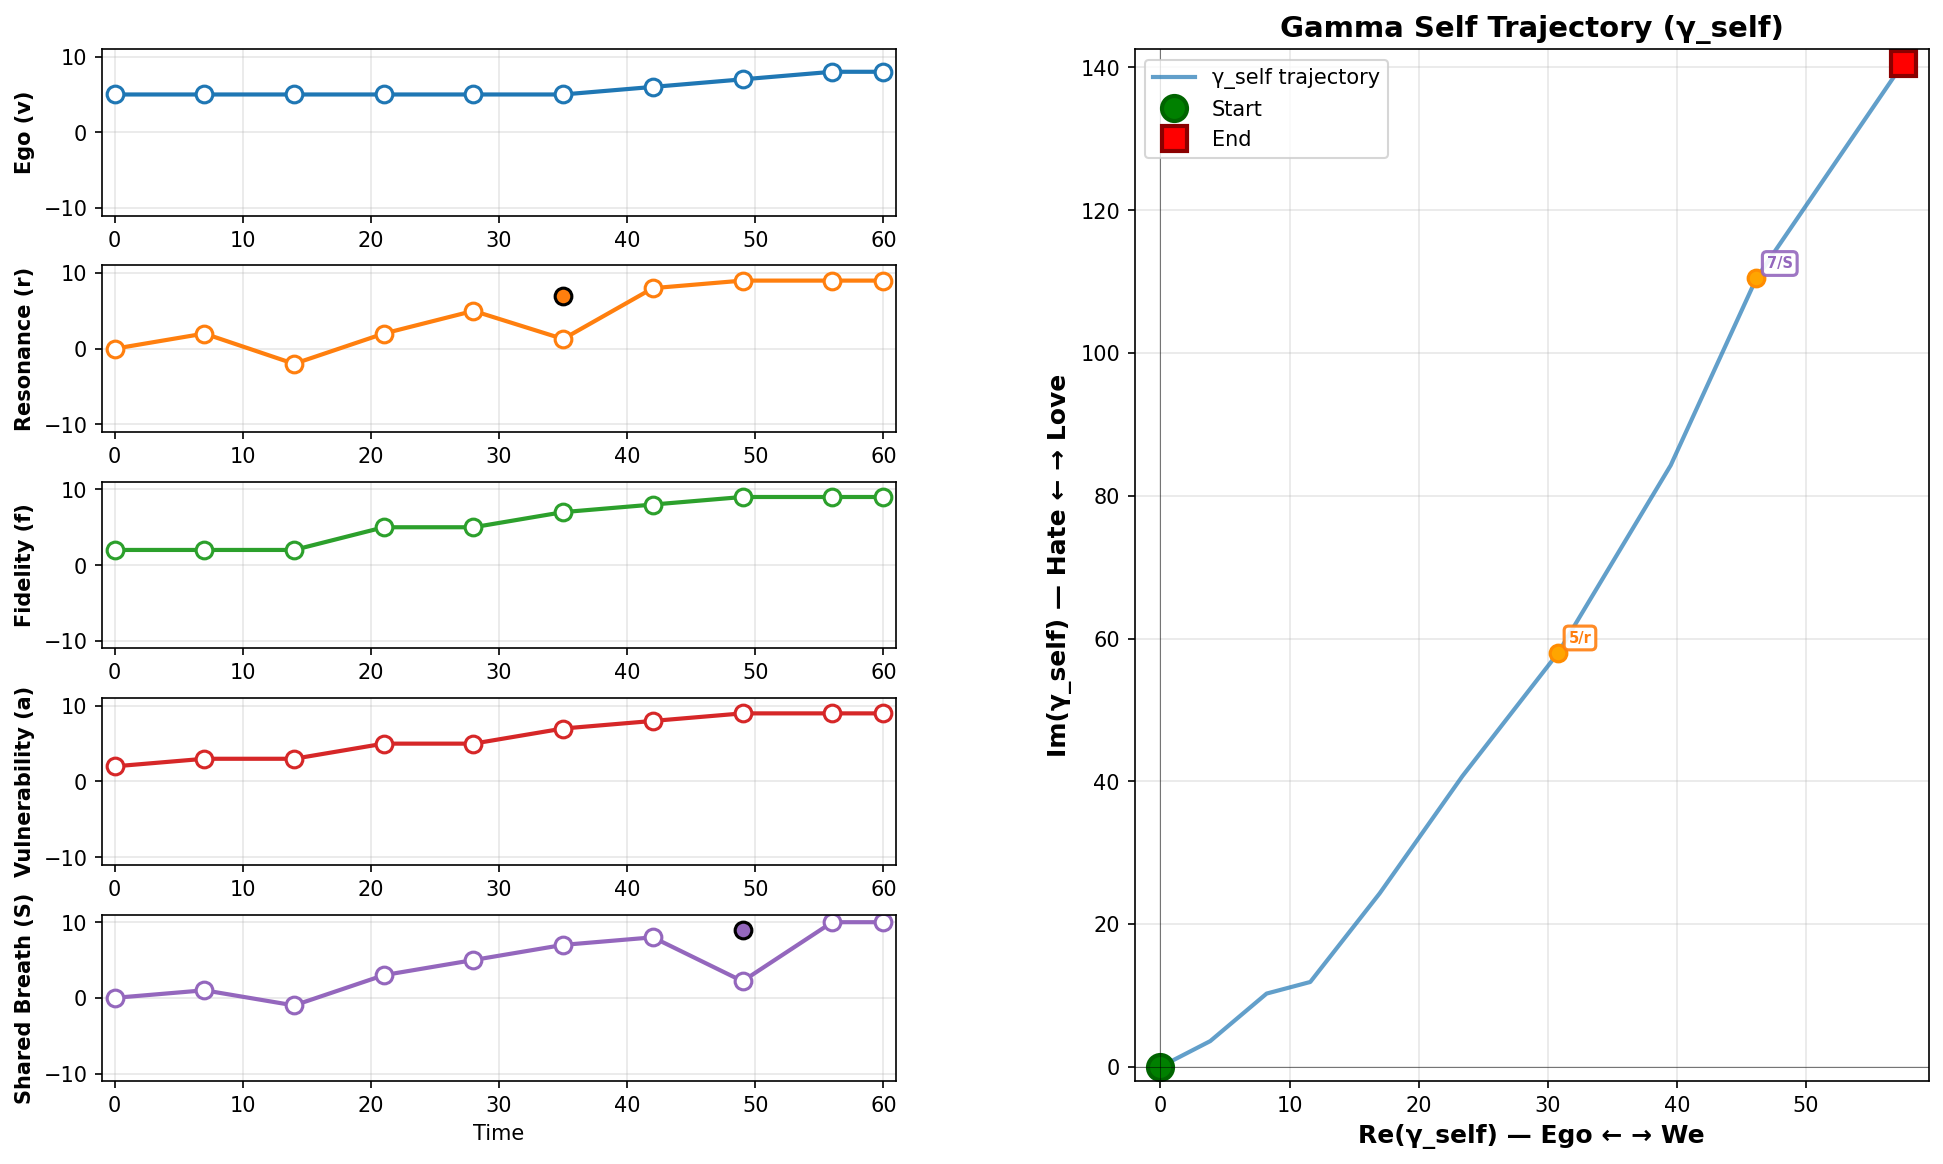

Source data for this figure (header and first rows):
time_unit, days
gamma_self_0, +0+0j
day, v, r, f, a, S, notes, marker, locked
0, 5.0, 0.0, 2.0, 2.0, 0.0, Initial condition: eager but moderate lo…, , 
7, 5.0, 2.0, 2.0, 3.0, 1.0, First date: strong attraction developing, , 
14, 5.0, -2.0, 2.0, 3.0, -1.0, Early wobble: pressing pace - M2 pulls b…, , 
21, 5.0, 2.0, 5.0, 5.0, 3.0, Repair begins: slows down and listens, , 
28, 5.0, 5.0, 5.0, 5.0, 5.0, Shared rhythm: casual comfort - ego soft…, , 
35, 5.0, 1.283, 7.0, 7.0, 7.0, Repair complete: trust growing - balance…, circle, True
42, 6.0, 8.0, 8.0, 8.0, 8.0, Stable connection: ego moderated - love …, , 
49, 7.0, 9.0, 9.0, 9.0, 2.2, Steady connection: playful and secure, circle, True
56, 8.0, 9.0, 9.0, 9.0, 10.0, Higher plateau: feels secure, , 
60, 8.0, 9.0, 9.0, 9.0, 10.0, Outcome: stable relationship - strong lo…, , 
